2-way image classification set "Dataset-TSTH" from GitHub (CRISTIANNICOLASTAMBUNAN12/Dataset-TSTH); label vocabulary: sehat, tidak sehat.

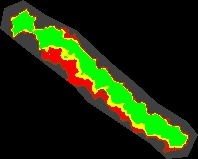
Label: sehat

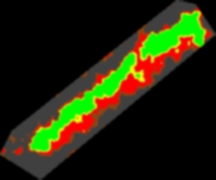
Label: sehat

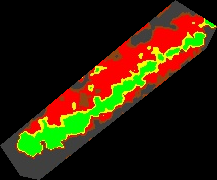
Label: tidak sehat

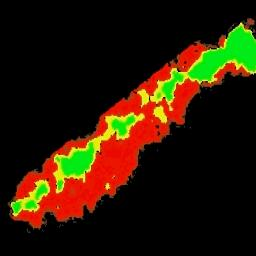
Label: tidak sehat

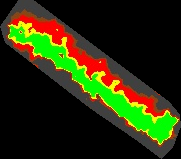
Label: sehat

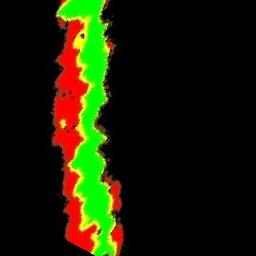
Label: tidak sehat
